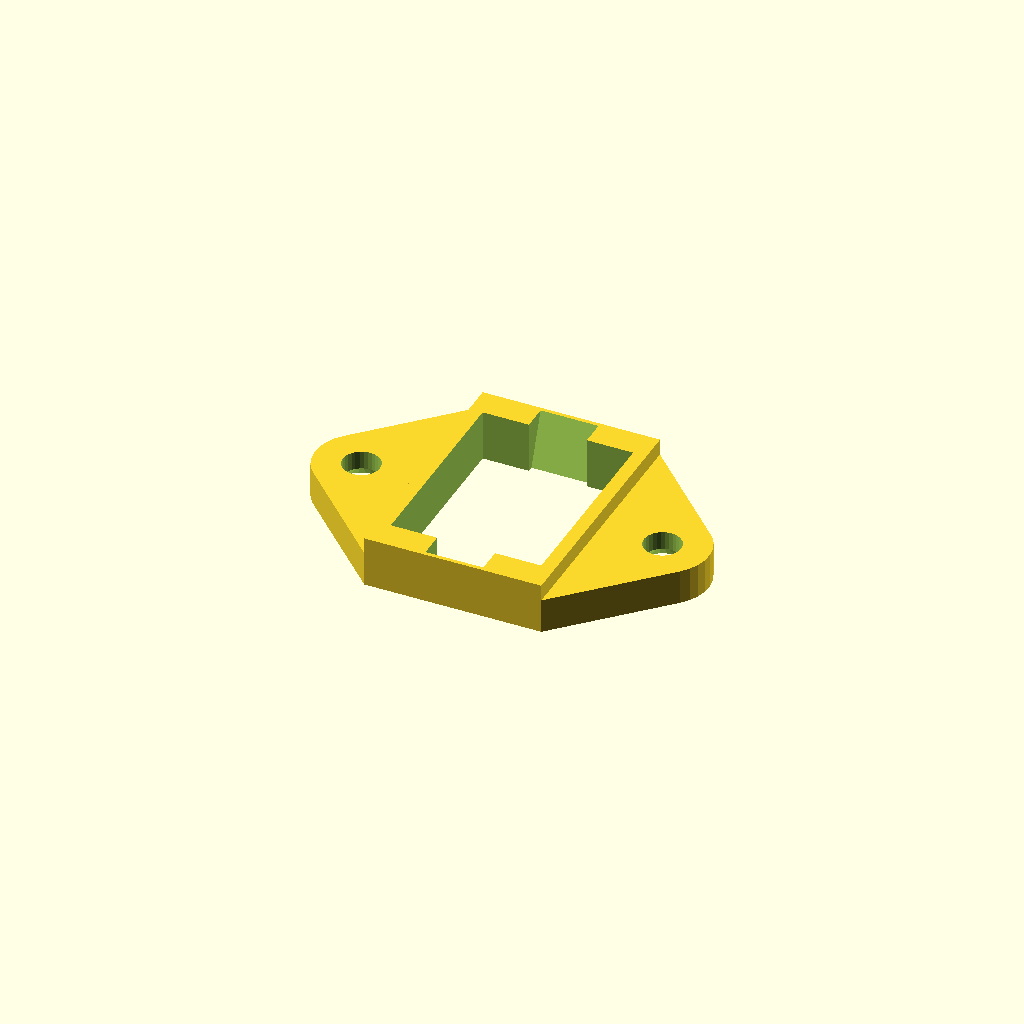
Cell 1: the model at its default parameters.
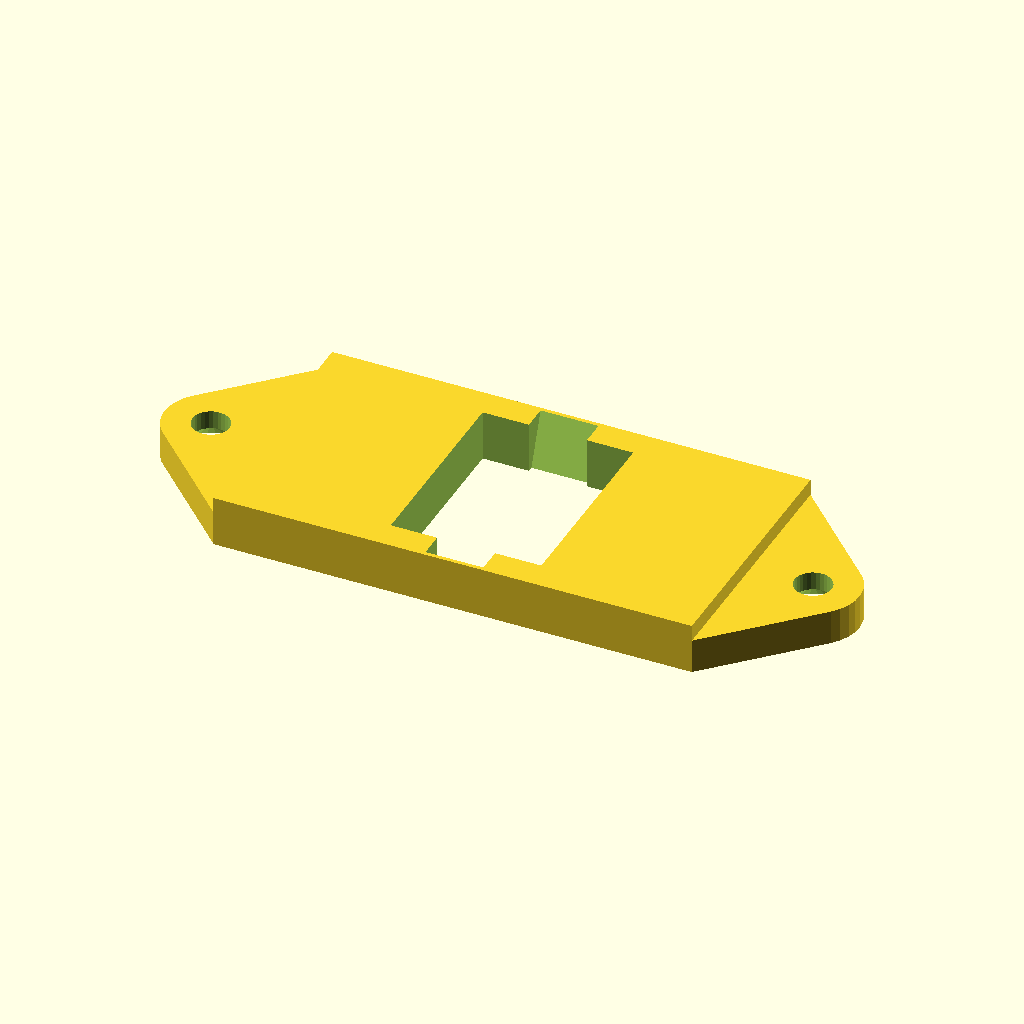
Cell 2: the same model with dx1 = 52.
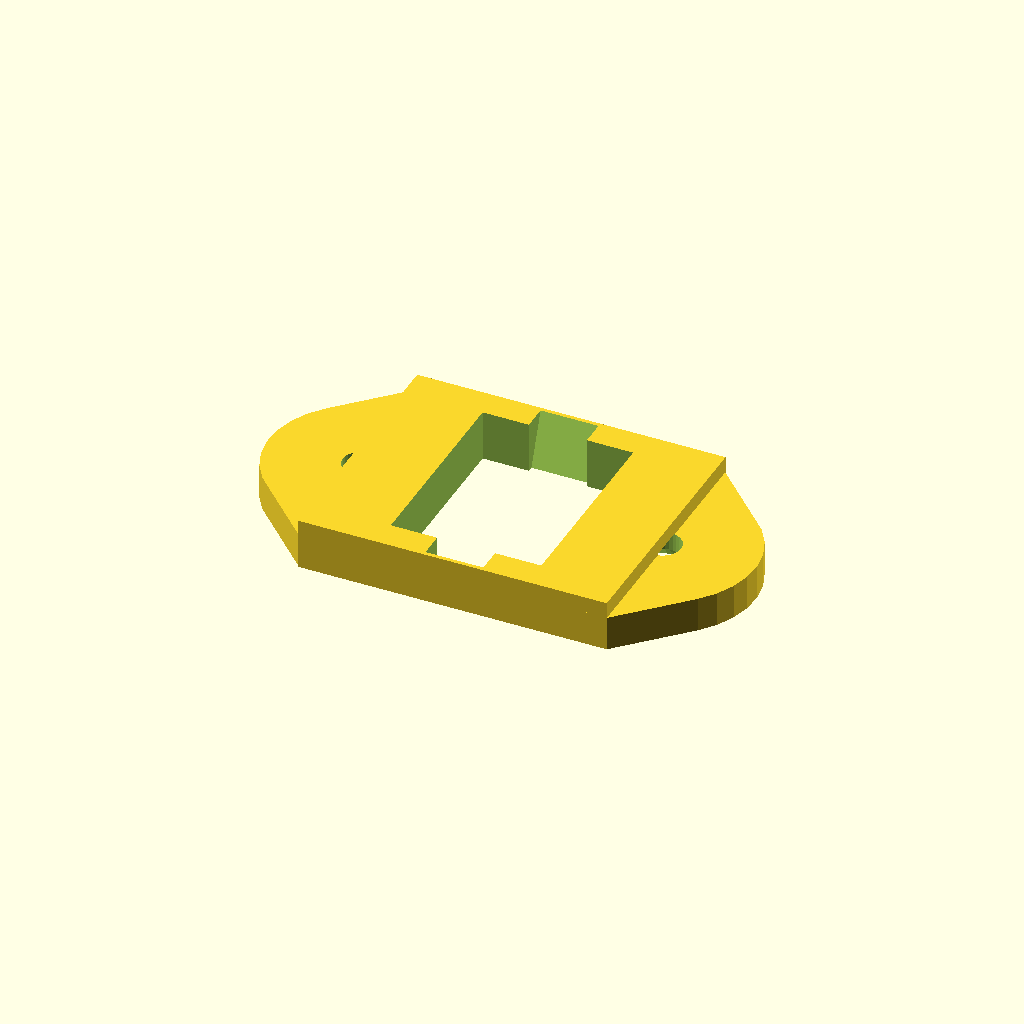
Cell 3: r1 = 8 (everything else at default).
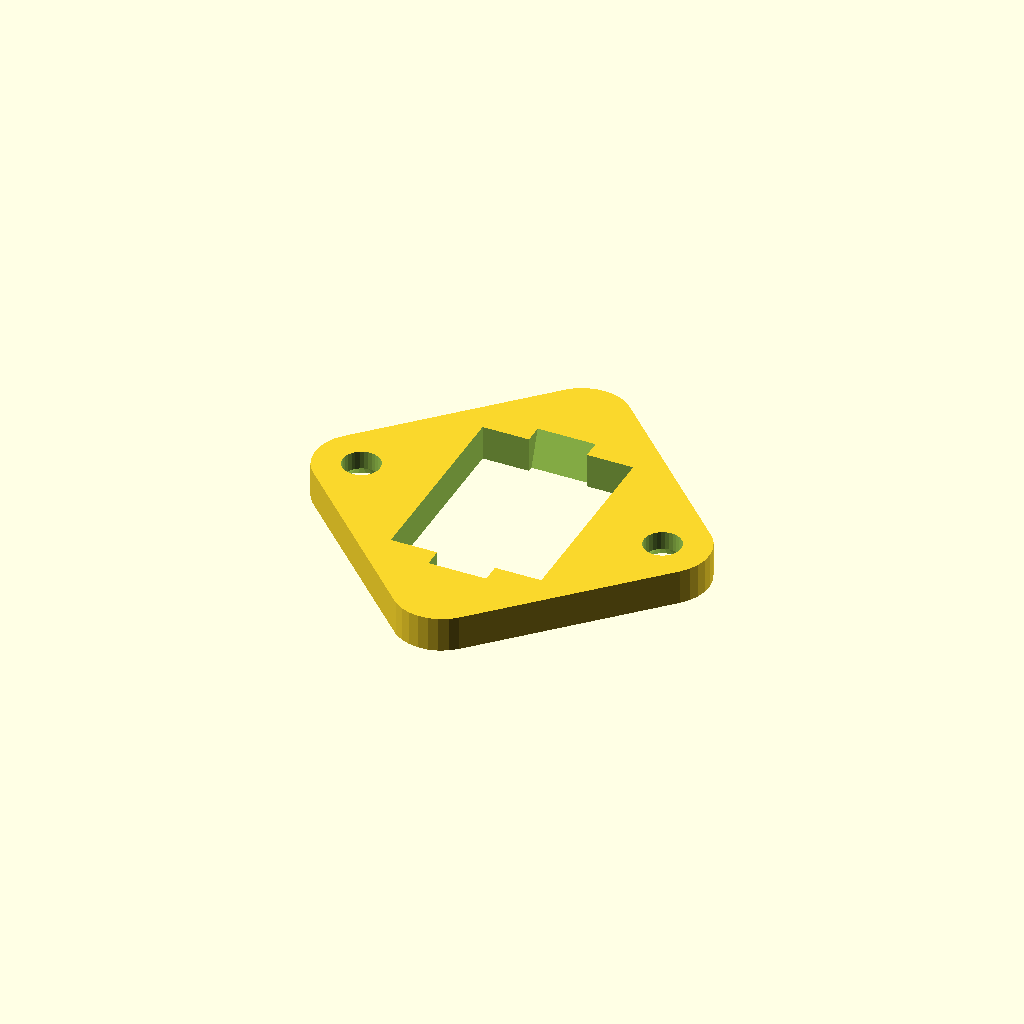
Cell 4: the same model with x1 = 44.
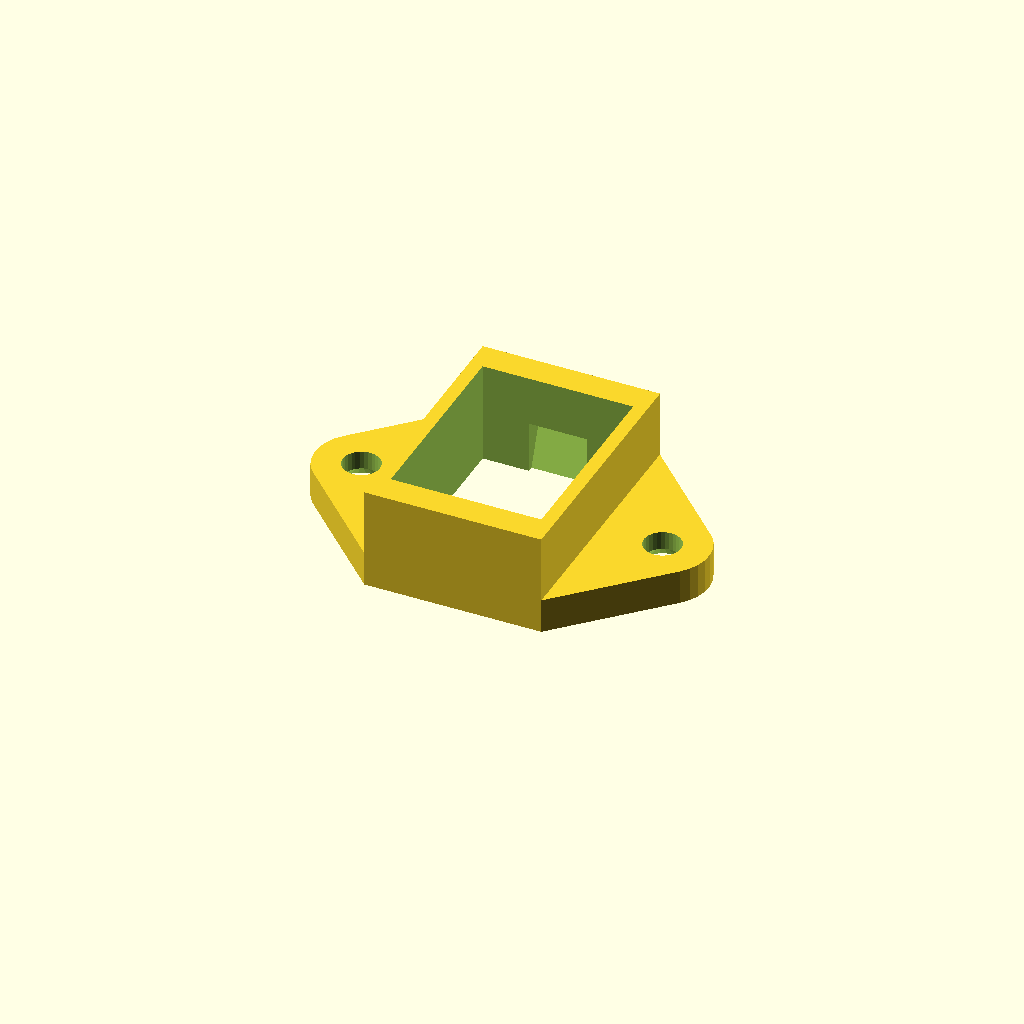
Cell 5: h1 = 8.8 (everything else at default).
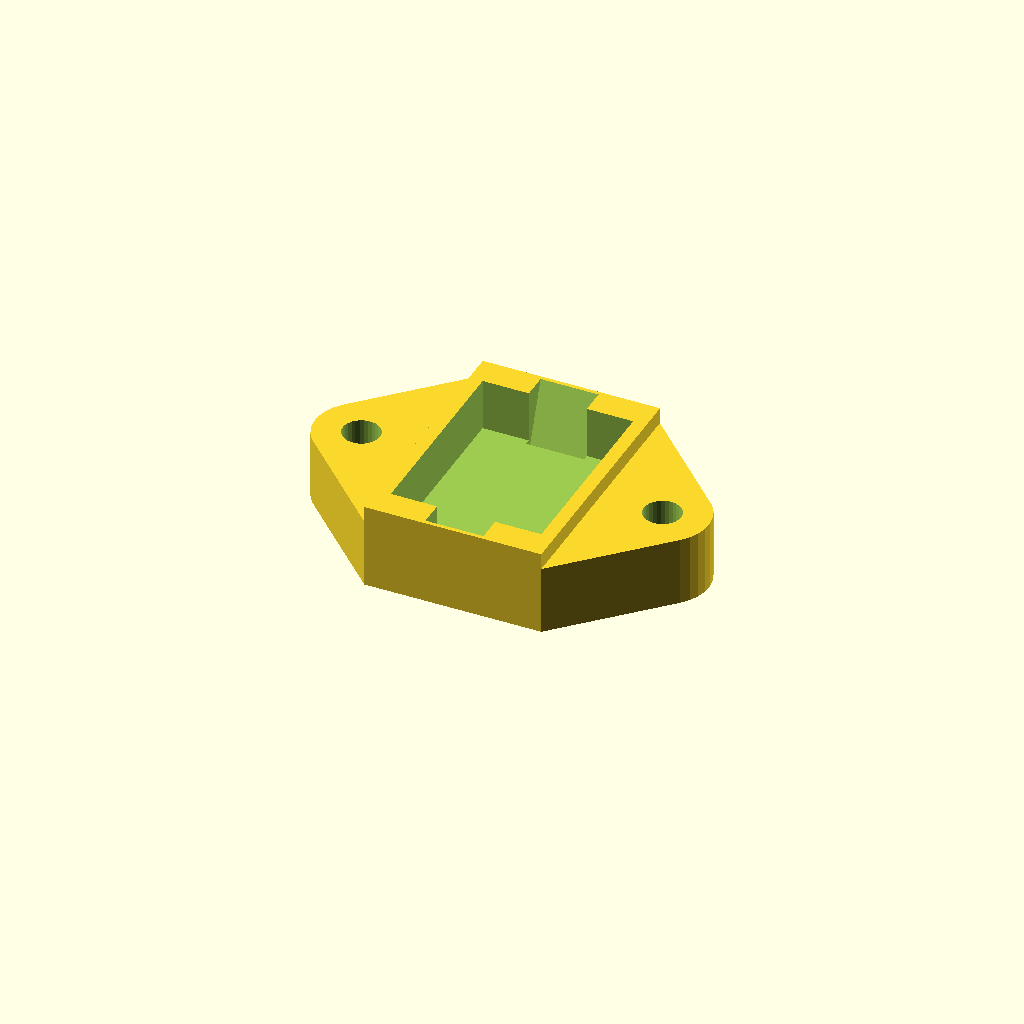
Cell 6 — h2 set to 6, the other parameters unchanged.
One fixed orthographic camera (rotation 55°, 0°, 25°; colour scheme Cornfield) for every cell.
OpenSCAD source file sibrap/abs/frame-part06.scad:
include <config.scad>
use <lib/halfcube.scad>

// расстояние между отверстиями
dx1=26;
dx=dx1/sqrt(2);
// радиус закругления
r1=4;

// габаритная длина
x1=22;
// габаритная высота
h1=4.4;

// высота ушек
h2=3;

// радиус отверстия
r2=3.2/2;

module hole() {
    translate([0,0,h2-1.5+0.1]) cylinder(h=2,r1=r2,r2=r2+2);
    translate([0,0,-DELTA]) cylinder(h=h2+DELTA,r=r2);
}

module frame_part06() {
rotate([180,0,0])translate([0,0,-h2])
difference() {
    union() {
    intersection() {
        // ушки - квадрат с закруглениями
        rotate([0,0,45])translate([-dx/2,-dx/2,0])
        minkowski() {
            cylinder(r=r1,h=h2/2);
            cube([dx,dx,h2/2]);
        }
        // обрезка двух углов
        translate([-dx1/2-r1,-x1/2,0])cube([dx1+r1*2,x1,h2]);
    }
        // утолщение
        translate([0,0,3-h1/2])cube([r1*2*sqrt(2)+(dx1-x1),x1,h1],true);
    }
    // отверстия под винты
    translate([-dx1/2,0,0])hole();
    translate([dx1/2,0,0])hole();
    // отверстие насквозь
    translate([0,0,3-h1/2])cube([13,17,h1+DELTA*2],true);
    translate([-2.5,8,-1.5])halfcube([5,2.7,7],"x");
    mirror([0,1,0])translate([-2.5,8,-1.5])halfcube([5,2.7,7],"x");
}
}

frame_part06();
Parameter table extracted from the source (name, type, default, range or options):
dx1: number, default 26
r1: number, default 4
x1: number, default 22
h1: number, default 4.4
h2: number, default 3
